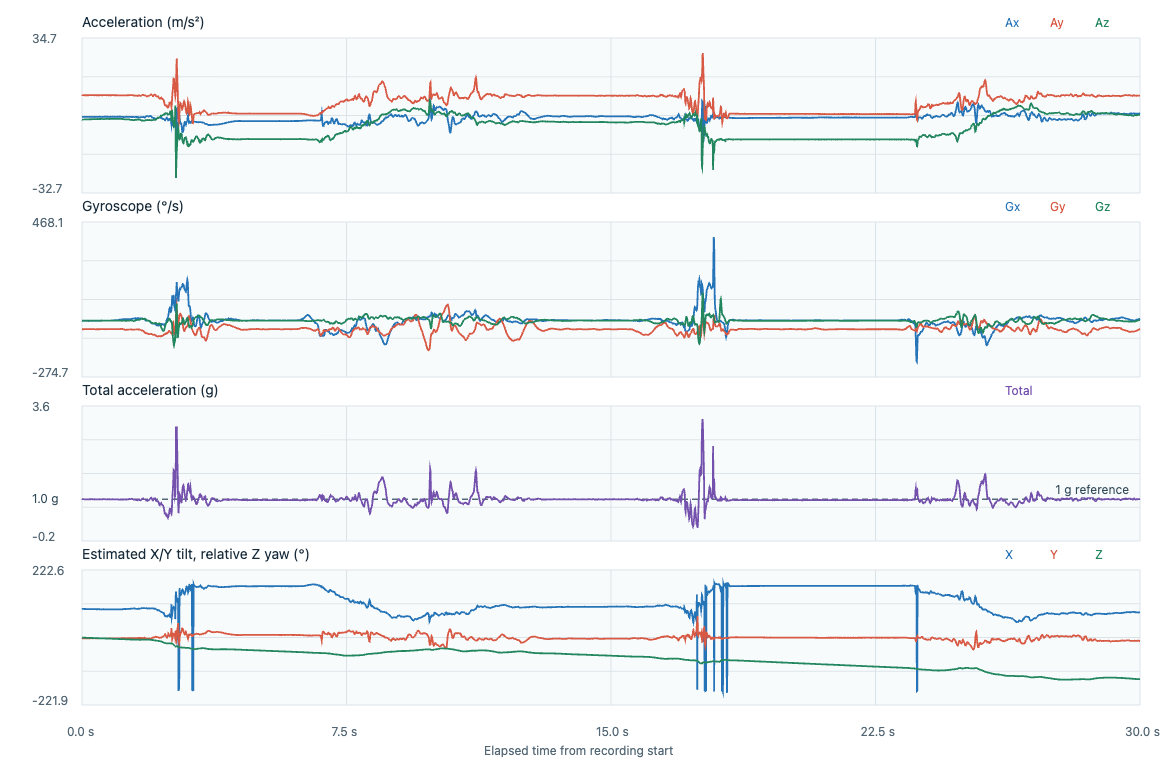

The table this chart was drawn from, first rows:
timestamp_utc, elapsed_s, label, event_class, placement, subject_id, ax, ay, az, gx, gy, gz, acceleration_unit, gyroscope_unit, input_format, device_time_us, sequence, device_elapsed_s, sample_interval_s, stream_discontinuity, euler_x_deg, euler_y_deg, euler_z_deg
2026-11-07T00:06:48.848Z, 0.000000, fall_T21_backward_sitting_down, fall, lower_back_center_waist, P02, 0.369, 9.835, -0.849, -0.0876, -0.8028, -0.0736, m/s^2, rad/s, timestamped, 1719480494, 171908, 0.000000, , 0, 94.93, -2.141, 0.000000
2026-11-07T00:06:48.849Z, 0.001700, fall_T21_backward_sitting_down, fall, lower_back_center_waist, P02, 0.3738, 9.815, -0.863, -0.0894, -0.8025, -0.0736, m/s^2, rad/s, timestamped, 1719490494, 171909, 0.01, 0.01, 0, 95.02, -2.173, -0.04217
2026-11-07T00:06:48.859Z, 0.0116, fall_T21_backward_sitting_down, fall, lower_back_center_waist, P02, 0.369, 9.791, -0.8304, -0.0926, -0.8025, -0.0744, m/s^2, rad/s, timestamped, 1719500494, 171910, 0.02, 0.01, 0, 94.85, -2.151, -0.0848
2026-11-07T00:06:48.869Z, 0.0216, fall_T21_backward_sitting_down, fall, lower_back_center_waist, P02, 0.3833, 9.825, -0.8025, -0.0966, -0.8025, -0.0736, m/s^2, rad/s, timestamped, 1719510494, 171911, 0.03, 0.01, 0, 94.67, -2.227, -0.127
2026-11-07T00:06:48.879Z, 0.0316, fall_T21_backward_sitting_down, fall, lower_back_center_waist, P02, 0.3785, 9.83, -0.8304, -0.1028, -0.8012, -0.073, m/s^2, rad/s, timestamped, 1719520494, 171912, 0.04, 0.01, 0, 94.83, -2.197, -0.1688
2026-11-07T00:06:48.889Z, 0.0416, fall_T21_backward_sitting_down, fall, lower_back_center_waist, P02, 0.3738, 9.801, -0.7653, -0.1073, -0.8004, -0.0738, m/s^2, rad/s, timestamped, 1719530494, 171913, 0.05, 0.01, 0, 94.46, -2.178, -0.2111
2026-11-07T00:06:48.899Z, 0.0516, fall_T21_backward_sitting_down, fall, lower_back_center_waist, P02, 0.3833, 9.782, -0.7467, -0.1078, -0.7977, -0.0738, m/s^2, rad/s, timestamped, 1719540494, 171914, 0.06, 0.01, 0, 94.37, -2.238, -0.2534
2026-11-07T00:06:48.909Z, 0.0617, fall_T21_backward_sitting_down, fall, lower_back_center_waist, P02, 0.3881, 9.782, -0.7374, -0.1073, -0.794, -0.0752, m/s^2, rad/s, timestamped, 1719550494, 171915, 0.07, 0.01, 0, 94.31, -2.266, -0.2964
2026-11-07T00:06:48.919Z, 0.0717, fall_T21_backward_sitting_down, fall, lower_back_center_waist, P02, 0.3881, 9.762, -0.7141, -0.1065, -0.7913, -0.076, m/s^2, rad/s, timestamped, 1719560494, 171916, 0.08, 0.01, 0, 94.18, -2.271, -0.34
2026-11-07T00:06:48.930Z, 0.0817, fall_T21_backward_sitting_down, fall, lower_back_center_waist, P02, 0.3881, 9.772, -0.6815, -0.1057, -0.7892, -0.0757, m/s^2, rad/s, timestamped, 1719570494, 171917, 0.09, 0.01, 0, 93.99, -2.269, -0.3834
2026-11-07T00:06:48.940Z, 0.0918, fall_T21_backward_sitting_down, fall, lower_back_center_waist, P02, 0.4025, 9.767, -0.6908, -0.1065, -0.7876, -0.0762, m/s^2, rad/s, timestamped, 1719580494, 171918, 0.1, 0.01, 0, 94.05, -2.354, -0.427
2026-11-07T00:06:48.949Z, 0.1016, fall_T21_backward_sitting_down, fall, lower_back_center_waist, P02, 0.3785, 9.762, -0.7234, -0.1078, -0.7876, -0.0768, m/s^2, rad/s, timestamped, 1719590494, 171919, 0.11, 0.01, 0, 94.24, -2.214, -0.471
2026-11-07T00:06:48.959Z, 0.1116, fall_T21_backward_sitting_down, fall, lower_back_center_waist, P02, 0.3785, 9.762, -0.7001, -0.1084, -0.7873, -0.0765, m/s^2, rad/s, timestamped, 1719600494, 171920, 0.12, 0.01, 0, 94.1, -2.215, -0.5149
2026-11-07T00:06:48.969Z, 0.1217, fall_T21_backward_sitting_down, fall, lower_back_center_waist, P02, 0.3833, 9.762, -0.6908, -0.1078, -0.7871, -0.076, m/s^2, rad/s, timestamped, 1719610494, 171921, 0.13, 0.01, 0, 94.05, -2.243, -0.5584
2026-11-07T00:06:48.979Z, 0.1316, fall_T21_backward_sitting_down, fall, lower_back_center_waist, P02, 0.369, 9.762, -0.7094, -0.1081, -0.7865, -0.076, m/s^2, rad/s, timestamped, 1719620494, 171922, 0.14, 0.01, 0, 94.16, -2.159, -0.6019
2026-11-07T00:06:48.989Z, 0.1416, fall_T21_backward_sitting_down, fall, lower_back_center_waist, P02, 0.3738, 9.762, -0.7001, -0.1078, -0.7855, -0.0757, m/s^2, rad/s, timestamped, 1719630494, 171923, 0.15, 0.01, 0, 94.1, -2.187, -0.6453
2026-11-07T00:06:48.999Z, 0.1516, fall_T21_backward_sitting_down, fall, lower_back_center_waist, P02, 0.3642, 9.767, -0.6862, -0.1076, -0.7849, -0.0757, m/s^2, rad/s, timestamped, 1719640494, 171924, 0.16, 0.01, 0, 94.02, -2.13, -0.6887
2026-11-07T00:06:49.009Z, 0.1616, fall_T21_backward_sitting_down, fall, lower_back_center_waist, P02, 0.3594, 9.777, -0.6862, -0.1078, -0.7847, -0.076, m/s^2, rad/s, timestamped, 1719650494, 171925, 0.17, 0.01, 0, 94.01, -2.1, -0.7322
2026-11-07T00:06:49.019Z, 0.1716, fall_T21_backward_sitting_down, fall, lower_back_center_waist, P02, 0.3594, 9.772, -0.6908, -0.1089, -0.7844, -0.0762, m/s^2, rad/s, timestamped, 1719660494, 171926, 0.18, 0.01, 0, 94.04, -2.101, -0.7759
2026-11-07T00:06:49.029Z, 0.1817, fall_T21_backward_sitting_down, fall, lower_back_center_waist, P02, 0.3546, 9.762, -0.6815, -0.1094, -0.7839, -0.0765, m/s^2, rad/s, timestamped, 1719670494, 171927, 0.19, 0.01, 0, 93.99, -2.075, -0.8197
2026-11-07T00:06:49.040Z, 0.1917, fall_T21_backward_sitting_down, fall, lower_back_center_waist, P02, 0.3642, 9.762, -0.7048, -0.1089, -0.7839, -0.076, m/s^2, rad/s, timestamped, 1719680494, 171928, 0.2, 0.01, 0, 94.13, -2.131, -0.8633
2026-11-07T00:06:49.049Z, 0.2008, fall_T21_backward_sitting_down, fall, lower_back_center_waist, P02, 0.345, 9.772, -0.7001, -0.107, -0.7852, -0.0765, m/s^2, rad/s, timestamped, 1719689494, 171929, 0.209, 0.009000, 0, 94.1, -2.017, -0.9027
2026-11-07T00:06:49.059Z, 0.2107, fall_T21_backward_sitting_down, fall, lower_back_center_waist, P02, 0.3546, 9.782, -0.6769, -0.1052, -0.7857, -0.0773, m/s^2, rad/s, timestamped, 1719699494, 171930, 0.219, 0.01, 0, 93.96, -2.071, -0.947
2026-11-07T00:06:49.069Z, 0.2208, fall_T21_backward_sitting_down, fall, lower_back_center_waist, P02, 0.345, 9.787, -0.6815, -0.1044, -0.786, -0.0768, m/s^2, rad/s, timestamped, 1719709494, 171931, 0.229, 0.01, 0, 93.98, -2.014, -0.991
2026-11-07T00:06:49.079Z, 0.2307, fall_T21_backward_sitting_down, fall, lower_back_center_waist, P02, 0.3498, 9.772, -0.6582, -0.1041, -0.7881, -0.0768, m/s^2, rad/s, timestamped, 1719719494, 171932, 0.239, 0.01, 0, 93.85, -2.045, -1.035
2026-11-07T00:06:49.088Z, 0.2406, fall_T21_backward_sitting_down, fall, lower_back_center_waist, P02, 0.3546, 9.782, -0.6629, -0.1041, -0.7892, -0.077, m/s^2, rad/s, timestamped, 1719729494, 171933, 0.249, 0.01, 0, 93.88, -2.071, -1.079
2026-11-07T00:06:49.098Z, 0.2506, fall_T21_backward_sitting_down, fall, lower_back_center_waist, P02, 0.3402, 9.815, -0.6582, -0.1049, -0.7903, -0.0768, m/s^2, rad/s, timestamped, 1719739494, 171934, 0.259, 0.01, 0, 93.84, -1.981, -1.123
2026-11-07T00:06:49.109Z, 0.2608, fall_T21_backward_sitting_down, fall, lower_back_center_waist, P02, 0.345, 9.801, -0.6722, -0.1057, -0.7905, -0.0754, m/s^2, rad/s, timestamped, 1719749494, 171935, 0.269, 0.01, 0, 93.92, -2.011, -1.166
2026-11-07T00:06:49.119Z, 0.2708, fall_T21_backward_sitting_down, fall, lower_back_center_waist, P02, 0.3354, 9.801, -0.6536, -0.1068, -0.7911, -0.0738, m/s^2, rad/s, timestamped, 1719759494, 171936, 0.279, 0.01, 0, 93.82, -1.956, -1.209
2026-11-07T00:06:49.128Z, 0.2807, fall_T21_backward_sitting_down, fall, lower_back_center_waist, P02, 0.3546, 9.796, -0.6443, -0.1073, -0.7921, -0.073, m/s^2, rad/s, timestamped, 1719769494, 171937, 0.289, 0.01, 0, 93.76, -2.069, -1.25
2026-11-07T00:06:49.138Z, 0.2907, fall_T21_backward_sitting_down, fall, lower_back_center_waist, P02, 0.3546, 9.782, -0.635, -0.107, -0.7932, -0.0725, m/s^2, rad/s, timestamped, 1719779494, 171938, 0.299, 0.01, 0, 93.71, -2.072, -1.292
2026-11-07T00:06:49.149Z, 0.3008, fall_T21_backward_sitting_down, fall, lower_back_center_waist, P02, 0.3546, 9.787, -0.6257, -0.1054, -0.7945, -0.0728, m/s^2, rad/s, timestamped, 1719789494, 171939, 0.309, 0.01, 0, 93.66, -2.071, -1.334
2026-11-07T00:06:49.158Z, 0.3106, fall_T21_backward_sitting_down, fall, lower_back_center_waist, P02, 0.3546, 9.777, -0.6443, -0.1036, -0.7953, -0.0736, m/s^2, rad/s, timestamped, 1719799494, 171940, 0.319, 0.01, 0, 93.77, -2.073, -1.376
2026-11-07T00:06:49.168Z, 0.3207, fall_T21_backward_sitting_down, fall, lower_back_center_waist, P02, 0.3498, 9.777, -0.6396, -0.1017, -0.7956, -0.073, m/s^2, rad/s, timestamped, 1719809494, 171941, 0.329, 0.01, 0, 93.74, -2.045, -1.418
2026-11-07T00:06:49.178Z, 0.3307, fall_T21_backward_sitting_down, fall, lower_back_center_waist, P02, 0.3259, 9.782, -0.6443, -0.1025, -0.7964, -0.073, m/s^2, rad/s, timestamped, 1719819494, 171942, 0.339, 0.01, 0, 93.77, -1.904, -1.46
2026-11-07T00:06:49.188Z, 0.3406, fall_T21_backward_sitting_down, fall, lower_back_center_waist, P02, 0.3259, 9.777, -0.621, -0.103, -0.7972, -0.0728, m/s^2, rad/s, timestamped, 1719829494, 171943, 0.349, 0.01, 0, 93.63, -1.905, -1.501
2026-11-07T00:06:49.198Z, 0.3507, fall_T21_backward_sitting_down, fall, lower_back_center_waist, P02, 0.3259, 9.777, -0.6164, -0.1028, -0.7985, -0.0728, m/s^2, rad/s, timestamped, 1719839494, 171944, 0.359, 0.01, 0, 93.61, -1.905, -1.543
2026-11-07T00:06:49.208Z, 0.3607, fall_T21_backward_sitting_down, fall, lower_back_center_waist, P02, 0.3163, 9.777, -0.6396, -0.1012, -0.8001, -0.0717, m/s^2, rad/s, timestamped, 1719849494, 171945, 0.369, 0.01, 0, 93.74, -1.849, -1.584
2026-11-07T00:06:49.219Z, 0.3708, fall_T21_backward_sitting_down, fall, lower_back_center_waist, P02, 0.3306, 9.787, -0.6396, -0.1009, -0.802, -0.072, m/s^2, rad/s, timestamped, 1719859494, 171946, 0.379, 0.01, 0, 93.74, -1.931, -1.625
2026-11-07T00:06:49.229Z, 0.3815, fall_T21_backward_sitting_down, fall, lower_back_center_waist, P02, 0.3498, 9.782, -0.6117, -0.1017, -0.8033, -0.072, m/s^2, rad/s, timestamped, 1719869494, 171947, 0.389, 0.01, 0, 93.58, -2.044, -1.667
2026-11-07T00:06:49.238Z, 0.3907, fall_T21_backward_sitting_down, fall, lower_back_center_waist, P02, 0.3594, 9.758, -0.5977, -0.1022, -0.8036, -0.0728, m/s^2, rad/s, timestamped, 1719879494, 171948, 0.399, 0.01, 0, 93.51, -2.105, -1.708
2026-11-07T00:06:49.248Z, 0.4006, fall_T21_backward_sitting_down, fall, lower_back_center_waist, P02, 0.3642, 9.758, -0.5884, -0.1009, -0.8039, -0.0741, m/s^2, rad/s, timestamped, 1719889494, 171949, 0.409, 0.01, 0, 93.45, -2.134, -1.751
2026-11-07T00:06:49.259Z, 0.411, fall_T21_backward_sitting_down, fall, lower_back_center_waist, P02, 0.369, 9.772, -0.5838, -0.0998, -0.8028, -0.0744, m/s^2, rad/s, timestamped, 1719899494, 171950, 0.419, 0.01, 0, 93.42, -2.159, -1.793
2026-11-07T00:06:49.269Z, 0.4207, fall_T21_backward_sitting_down, fall, lower_back_center_waist, P02, 0.3738, 9.772, -0.5977, -0.1004, -0.8025, -0.0744, m/s^2, rad/s, timestamped, 1719909494, 171951, 0.429, 0.01, 0, 93.5, -2.187, -1.836
2026-11-07T00:06:49.278Z, 0.4307, fall_T21_backward_sitting_down, fall, lower_back_center_waist, P02, 0.3594, 9.772, -0.5791, -0.1001, -0.802, -0.0736, m/s^2, rad/s, timestamped, 1719919494, 171952, 0.439, 0.01, 0, 93.39, -2.103, -1.878
2026-11-07T00:06:49.289Z, 0.4407, fall_T21_backward_sitting_down, fall, lower_back_center_waist, P02, 0.3785, 9.777, -0.5605, -0.0982, -0.8007, -0.0736, m/s^2, rad/s, timestamped, 1719929494, 171953, 0.449, 0.01, 0, 93.28, -2.213, -1.92
2026-11-07T00:06:49.299Z, 0.4509, fall_T21_backward_sitting_down, fall, lower_back_center_waist, P02, 0.3738, 9.777, -0.5838, -0.0969, -0.8004, -0.0722, m/s^2, rad/s, timestamped, 1719939494, 171954, 0.459, 0.01, 0, 93.42, -2.186, -1.962
2026-11-07T00:06:49.308Z, 0.4607, fall_T21_backward_sitting_down, fall, lower_back_center_waist, P02, 0.3738, 9.772, -0.5884, -0.0956, -0.8001, -0.0717, m/s^2, rad/s, timestamped, 1719949494, 171955, 0.469, 0.01, 0, 93.45, -2.187, -2.003
2026-11-07T00:06:49.318Z, 0.4707, fall_T21_backward_sitting_down, fall, lower_back_center_waist, P02, 0.369, 9.777, -0.6024, -0.0961, -0.7996, -0.0712, m/s^2, rad/s, timestamped, 1719959494, 171956, 0.479, 0.01, 0, 93.53, -2.157, -2.044
2026-11-07T00:06:49.328Z, 0.4806, fall_T21_backward_sitting_down, fall, lower_back_center_waist, P02, 0.3977, 9.782, -0.5652, -0.0969, -0.8001, -0.0717, m/s^2, rad/s, timestamped, 1719969494, 171957, 0.489, 0.01, 0, 93.31, -2.324, -2.085
2026-11-07T00:06:49.338Z, 0.4907, fall_T21_backward_sitting_down, fall, lower_back_center_waist, P02, 0.4121, 9.772, -0.5745, -0.0964, -0.7993, -0.072, m/s^2, rad/s, timestamped, 1719979494, 171958, 0.499, 0.01, 0, 93.36, -2.411, -2.126
2026-11-07T00:06:49.349Z, 0.5008, fall_T21_backward_sitting_down, fall, lower_back_center_waist, P02, 0.4169, 9.767, -0.5605, -0.0969, -0.7991, -0.0725, m/s^2, rad/s, timestamped, 1719989494, 171959, 0.509, 0.01, 0, 93.28, -2.44, -2.167
2026-11-07T00:06:49.358Z, 0.5106, fall_T21_backward_sitting_down, fall, lower_back_center_waist, P02, 0.3881, 9.801, -0.5652, -0.0961, -0.7988, -0.0728, m/s^2, rad/s, timestamped, 1719999494, 171960, 0.519, 0.01, 0, 93.3, -2.264, -2.209
2026-11-07T00:06:49.368Z, 0.5206, fall_T21_backward_sitting_down, fall, lower_back_center_waist, P02, 0.3977, 9.796, -0.5419, -0.0953, -0.7985, -0.0733, m/s^2, rad/s, timestamped, 1720009494, 171961, 0.529, 0.01, 0, 93.17, -2.321, -2.251
2026-11-07T00:06:49.379Z, 0.5307, fall_T21_backward_sitting_down, fall, lower_back_center_waist, P02, 0.3977, 9.777, -0.5652, -0.0953, -0.7964, -0.0725, m/s^2, rad/s, timestamped, 1720019494, 171962, 0.539, 0.01, 0, 93.31, -2.326, -2.293
2026-11-07T00:06:49.388Z, 0.5406, fall_T21_backward_sitting_down, fall, lower_back_center_waist, P02, 0.3881, 9.772, -0.5466, -0.0937, -0.7948, -0.0709, m/s^2, rad/s, timestamped, 1720029494, 171963, 0.549, 0.01, 0, 93.2, -2.271, -2.333
2026-11-07T00:06:49.399Z, 0.5507, fall_T21_backward_sitting_down, fall, lower_back_center_waist, P02, 0.3929, 9.762, -0.514, -0.0913, -0.7945, -0.0709, m/s^2, rad/s, timestamped, 1720039494, 171964, 0.559, 0.01, 0, 93.01, -2.302, -2.374
2026-11-07T00:06:49.408Z, 0.5606, fall_T21_backward_sitting_down, fall, lower_back_center_waist, P02, 0.4073, 9.762, -0.514, -0.087, -0.7956, -0.0706, m/s^2, rad/s, timestamped, 1720049494, 171965, 0.569, 0.01, 0, 93.01, -2.386, -2.414
2026-11-07T00:06:49.419Z, 0.5709, fall_T21_backward_sitting_down, fall, lower_back_center_waist, P02, 0.4073, 9.777, -0.5652, -0.0836, -0.7967, -0.0712, m/s^2, rad/s, timestamped, 1720059494, 171966, 0.579, 0.01, 0, 93.31, -2.382, -2.455
2026-11-07T00:06:49.429Z, 0.5809, fall_T21_backward_sitting_down, fall, lower_back_center_waist, P02, 0.4025, 9.762, -0.5373, -0.0804, -0.7967, -0.0717, m/s^2, rad/s, timestamped, 1720069494, 171967, 0.589, 0.01, 0, 93.15, -2.357, -2.496
... 2,948 more rows
